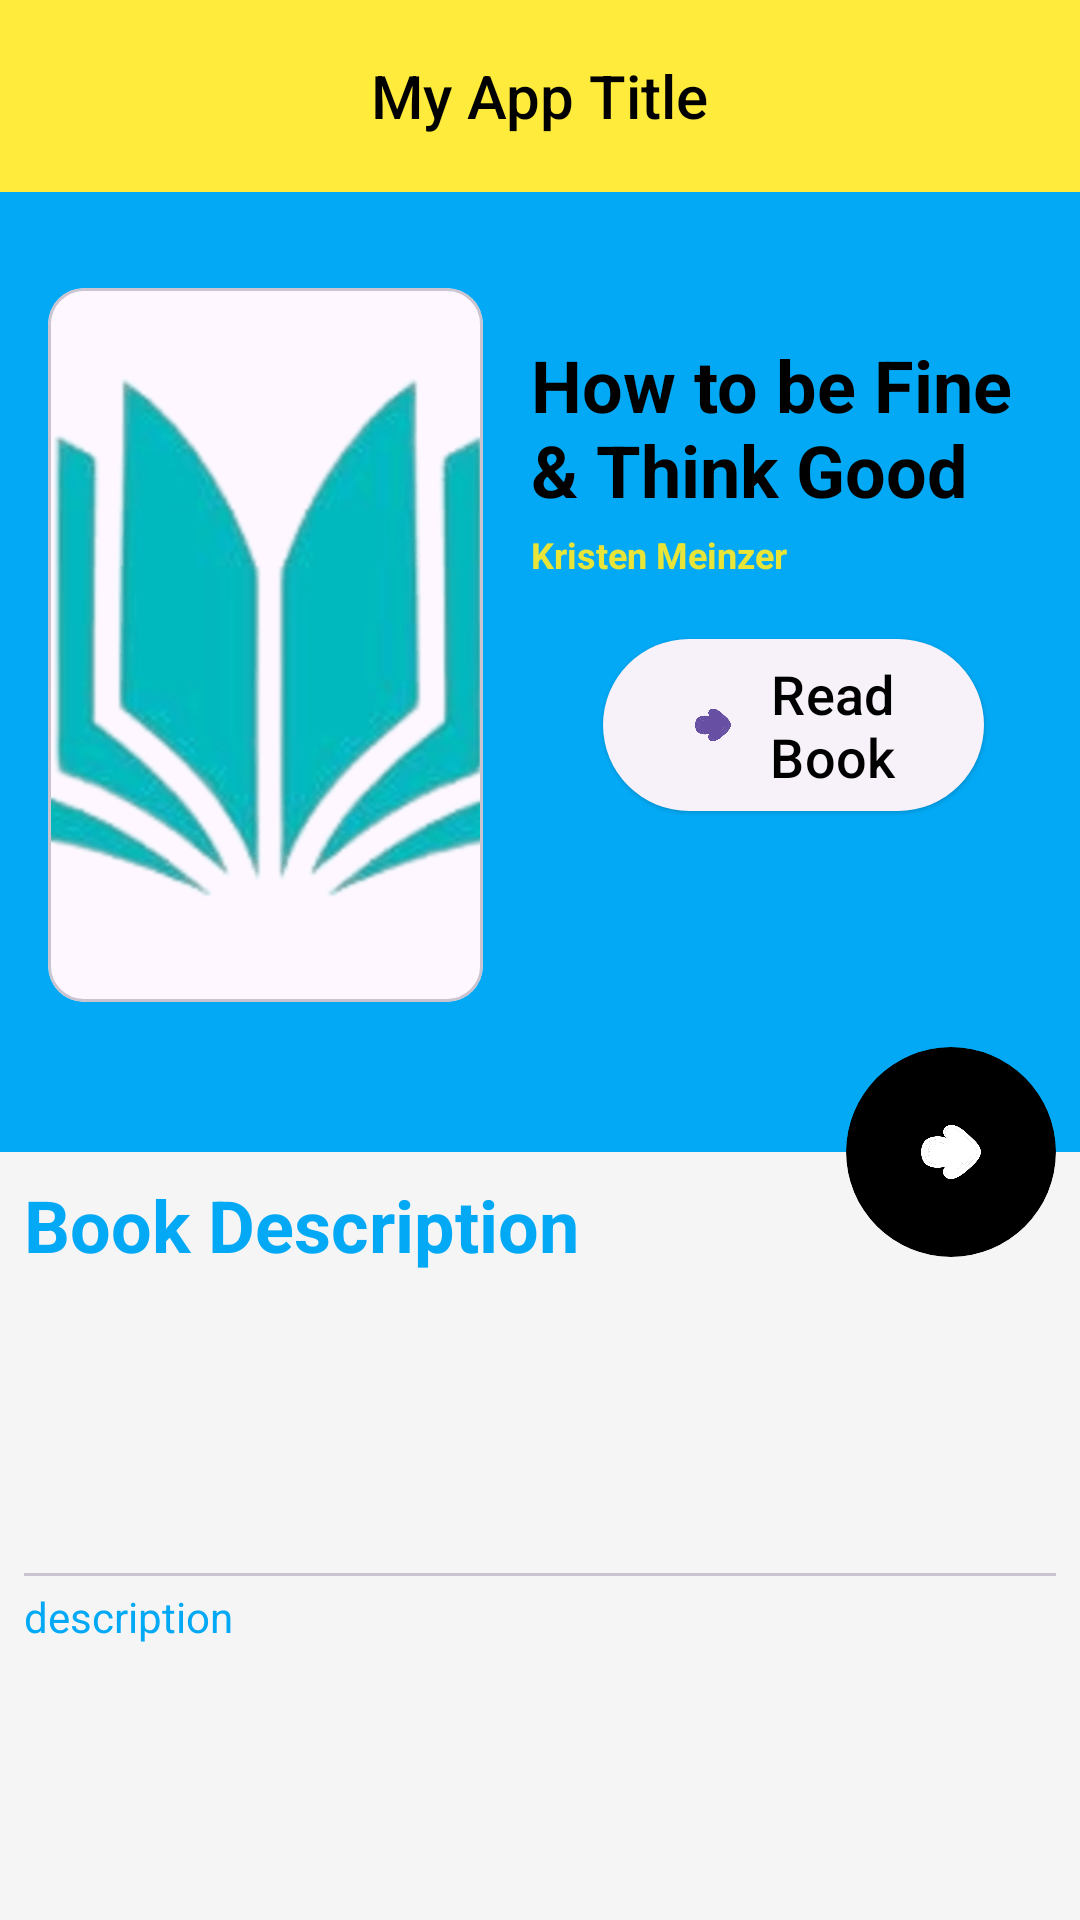

Android layout source for this screen:
<!-- AndroidManifest.xml: application theme Theme.LearnSource -->
<!-- res/layout/activity_bookdescriptions.xml -->
<?xml version="1.0" encoding="utf-8"?>
<androidx.constraintlayout.widget.ConstraintLayout xmlns:android="http://schemas.android.com/apk/res/android"
    xmlns:app="http://schemas.android.com/apk/res-auto"
    xmlns:tools="http://schemas.android.com/tools"
    android:layout_width="match_parent"
    android:scrollbars="none"
    android:layout_height="match_parent"
    tools:context=".bookdescriptions">

    <com.google.android.material.appbar.AppBarLayout
        android:id="@+id/appBarLayout2"
        android:layout_width="match_parent"
        android:layout_height="wrap_content"
        app:layout_constraintEnd_toEndOf="parent"
        app:layout_constraintStart_toStartOf="parent"
        app:layout_constraintTop_toTopOf="parent"
        app:layout_scrollFlags="scroll|enterAlways">

        <com.google.android.material.appbar.MaterialToolbar
            style="@style/MyAppBarStyle"
            android:layout_width="match_parent"
            android:layout_height="?attr/actionBarSize"
            app:title="My App Title"
            app:titleCentered="true" />
    </com.google.android.material.appbar.AppBarLayout>

    <androidx.constraintlayout.widget.ConstraintLayout
        android:layout_width="match_parent"
        android:layout_height="0dp"
        app:layout_constraintBottom_toBottomOf="parent"
        app:layout_constraintEnd_toEndOf="parent"
        app:layout_constraintStart_toStartOf="parent"
        app:layout_constraintTop_toBottomOf="@+id/appBarLayout2">

        <View
            android:id="@+id/view2"
            android:layout_width="wrap_content"
            android:layout_height="320dp"
            android:background="@color/blue"
            app:layout_constraintEnd_toEndOf="parent"
            app:layout_constraintHorizontal_bias="0.5"
            app:layout_constraintStart_toStartOf="parent"
            app:layout_constraintTop_toTopOf="parent" />

        <com.google.android.material.card.MaterialCardView
            android:id="@+id/materialCardView"
            android:layout_width="145dp"
            android:layout_height="0dp"
            android:layout_marginStart="16dp"
            android:layout_marginTop="32dp"
            android:layout_marginBottom="50dp"
            android:transitionName="BookTrans"
            app:layout_constraintBottom_toBottomOf="@+id/view2"
            app:layout_constraintStart_toStartOf="parent"
            app:layout_constraintTop_toTopOf="parent"
            app:layout_constraintVertical_bias="0.5">

            <androidx.constraintlayout.widget.ConstraintLayout
                android:layout_width="match_parent"
                android:layout_height="match_parent">


                <ImageView
                    android:id="@+id/mBookImage"
                    android:layout_width="match_parent"
                    android:layout_height="match_parent"
                    android:scaleType="centerCrop"
                    android:transitionName="BookTrans"
                    app:layout_constraintBottom_toBottomOf="parent"
                    app:layout_constraintEnd_toEndOf="parent"
                    app:layout_constraintHorizontal_bias="0.5"
                    app:layout_constraintStart_toStartOf="parent"
                    app:layout_constraintTop_toTopOf="parent"
                    app:layout_constraintVertical_bias="0.5"
                    app:srcCompat="@drawable/logo" />

                <View
                    android:id="@+id/view"
                    android:layout_width="20dp"
                    android:layout_height="wrap_content"
                    android:background="@drawable/bookhandle"
                    app:layout_constraintBottom_toBottomOf="parent"
                    app:layout_constraintStart_toStartOf="parent"
                    app:layout_constraintTop_toTopOf="parent"
                    app:layout_constraintVertical_bias="0.5" />
            </androidx.constraintlayout.widget.ConstraintLayout>
        </com.google.android.material.card.MaterialCardView>

        <TextView
            android:id="@+id/mBookTitle"
            android:layout_width="0dp"
            android:layout_height="wrap_content"
            android:layout_marginStart="16dp"
            android:layout_marginTop="16dp"
            android:layout_marginEnd="8dp"
            android:text="How to be Fine &amp; Think Good"
            android:textColor="@color/black"
            android:textSize="24sp"
            android:textStyle="bold"
            app:layout_constraintEnd_toEndOf="parent"
            app:layout_constraintStart_toEndOf="@+id/materialCardView"
            app:layout_constraintTop_toTopOf="@+id/materialCardView" />

        <TextView
            android:id="@+id/mAuthorName"
            android:layout_width="0dp"
            android:layout_height="wrap_content"
            android:layout_marginStart="16dp"
            android:layout_marginTop="4dp"
            android:text="Kristen Meinzer"
            android:textColor="#E8E538"
            android:textSize="12sp"
            android:textStyle="bold"
            app:layout_constraintEnd_toEndOf="@+id/mBookTitle"
            app:layout_constraintStart_toEndOf="@+id/materialCardView"
            app:layout_constraintTop_toBottomOf="@+id/mBookTitle" />

        <com.google.android.material.card.MaterialCardView
            android:id="@+id/mPlayAudio"
            android:layout_width="70dp"
            android:layout_height="70dp"
            android:layout_marginEnd="8dp"
            app:cardBackgroundColor="@color/black"
            app:cardCornerRadius="100dp"
            app:contentPadding="20dp"
            app:layout_constraintBottom_toBottomOf="@+id/view2"
            app:layout_constraintEnd_toEndOf="parent"
            app:layout_constraintTop_toBottomOf="@+id/view2"
            app:strokeWidth="0dp">

            <ImageView
                android:id="@+id/imageView2"
                android:layout_width="wrap_content"
                android:layout_height="wrap_content"
                app:srcCompat="@drawable/next"
                app:tint="@color/white" />
        </com.google.android.material.card.MaterialCardView>

        <TextView
            android:id="@+id/textView7"
            android:layout_width="0dp"
            android:layout_height="wrap_content"
            android:layout_marginStart="8dp"
            android:layout_marginTop="8dp"
            android:ellipsize="end"

            android:maxLines="1"
            android:text="Book Description"
            android:textColor="@color/blue"
            android:textSize="24sp"
            android:textStyle="bold"
            app:layout_constraintEnd_toStartOf="@+id/mPlayAudio"
            app:layout_constraintStart_toStartOf="parent"
            app:layout_constraintTop_toBottomOf="@+id/view2" />

        <LinearLayout
            android:layout_width="match_parent"
            android:layout_height="wrap_content"
            android:layout_marginStart="8dp"
            android:layout_marginTop="8dp"
            android:layout_marginEnd="8dp"
            android:orientation="vertical"
            app:layout_constraintBottom_toBottomOf="parent"
            app:layout_constraintEnd_toEndOf="parent"
            app:layout_constraintHorizontal_bias="0.5"
            app:layout_constraintStart_toStartOf="parent"
            app:layout_constraintTop_toBottomOf="@+id/textView7">

            <com.google.android.material.divider.MaterialDivider
                android:layout_width="match_parent"
                android:layout_height="1dp" />

            <TextView
                android:id="@+id/mBookDesc"
                android:layout_width="match_parent"
                android:layout_height="wrap_content"
                android:layout_marginTop="4dp"
                android:ellipsize="end"

                android:text="description"
                android:textColor="@color/blue"
                android:textSize="14sp"
                app:layout_constraintBottom_toTopOf="@+id/mReadBookBtn"
                app:layout_constraintEnd_toEndOf="parent"
                app:layout_constraintStart_toStartOf="parent"
                app:layout_constraintTop_toBottomOf="@+id/mBookTitle" />
        </LinearLayout>


        <com.google.android.material.button.MaterialButton
            android:id="@+id/mReadBookBtn"
            style="@style/Widget.Material3.Button.ElevatedButton"
            android:layout_width="0dp"
            android:layout_height="wrap_content"
            android:layout_marginStart="24dp"
            android:layout_marginTop="16dp"
            android:layout_marginEnd="24dp"
            android:text="Read Book"
            android:textColor="@color/black"
            android:textSize="18sp"
            app:icon="@drawable/next"
            app:iconGravity="textStart"
            app:layout_constraintEnd_toEndOf="@+id/mBookTitle"
            app:layout_constraintStart_toStartOf="@+id/mBookTitle"
            app:layout_constraintTop_toBottomOf="@+id/mAuthorName"
            app:strokeColor="@color/black" />



    </androidx.constraintlayout.widget.ConstraintLayout>




</androidx.constraintlayout.widget.ConstraintLayout>
<!-- resources referenced by this layout -->
<resources>
  <color name="black">#FF000000</color>
  <color name="blue">#03A9F5</color>
  <color name="white">#FFFFFFFF</color>
  <!-- drawable logo: png bitmap (drawable, 41860 bytes) -->
  <!-- drawable next: png bitmap (drawable, 33415 bytes) -->
  <style name="MyAppBarStyle" parent="@style/Widget.AppCompat.Toolbar">
              <item name="android:background">#FFEB3B</item>
              <item name="titleTextColor">@color/black</item>
              <item name="subtitleTextColor">@color/black</item>
              <item name="navigationIconTint">@color/blue</item>
              <item name="popupTheme">@style/ThemeOverlay.AppCompat.Light</item>
              <item name="elevation">4dp</item>
          </style>
  <style name="Theme.LearnSource" parent="Base.Theme.LearnSource" />
  <style name="Base.Theme.LearnSource" parent="Theme.Material3.DayNight.NoActionBar">
          
          
  
  
              &gt;
              
              
              <item name="android:windowLightStatusBar">true</item>
              <item name="android:colorPrimary">#E91E63</item>
              <item name="colorOnPrimary">
                  #000000
              </item>
              <item name="android:colorSecondary">#00BCD4</item>
              <item name="colorOnSecondary">
                  #000000
  
              </item>
  
              <item name="android:statusBarColor">#FFEB3B</item>
              <item name="textAppearanceBody1">@color/black</item>
  
              <item name="android:navigationBarColor">#FFEB3B</item>
              <item name="colorAccent">#000000</item>
  
              <item name="android:windowBackground">#F6F5F6</item>
  
          </style>
</resources>
